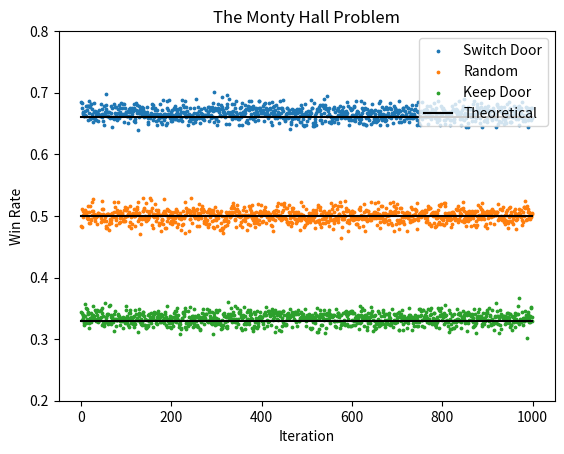

Recreate this plot in Python.
import random
import numpy as np
import matplotlib.pyplot as plt

BATCHES = 1000
ITERATIONS = 2500 
POINT_SIZE = 3

def monty_hall(switch=False, rand=False):
    remove = 0 
    prize = random.randint(0, 2)
    choice = random.randint(0, 2)

    while remove != choice and remove != prize:
        remove = random.randint(0, 2)

    if rand:
        switch = bool(random.randint(0, 1))

    if switch:
        if prize != choice:
            choice = prize
        else:
            return False

    return choice == prize 


def perform_batch(switch=False, rand=False):
    wins = 0

    for _ in range(ITERATIONS):
        if monty_hall(switch, rand):
            wins += 1

    return wins/ITERATIONS


def simulate(switch=False, rand=False):
    win_loss_ratio = []

    for _ in range(BATCHES):
        win_loss_ratio.append(perform_batch(switch, rand))

    return win_loss_ratio


def generate_np_array(forced_value=None):
    arr = []
    
    if forced_value:
        arr = [forced_value for _ in range(BATCHES)]
    else:
        arr = [i for i in range(BATCHES)]
    
    return np.array(arr)


def construct_visualization(switch, rand, no_switch):
    x_values = generate_np_array()

    plt.title("The Monty Hall Problem")
    plt.ylim([0.2, 0.8])
    plt.xlabel("Iteration")
    plt.ylabel("Win Rate")

    x = np.array(x_values)
    y = np.array(switch)
    plt.scatter(x, y, POINT_SIZE, label="Switch Door")
    plt.plot(x, generate_np_array(0.33), color="black")

    x = np.array(x_values)
    y = np.array(rand)
    plt.scatter(x, y, POINT_SIZE, label="Random")
    plt.plot(x, generate_np_array(0.5), color="black")

    x = np.array(x_values)
    y = np.array(no_switch)
    plt.scatter(x, y, POINT_SIZE, label="Keep Door")
    plt.plot(x, generate_np_array(0.66), color="black", label="Theoretical")

    plt.legend(loc="upper right")

    plt.show()


if __name__ == "__main__":
    print("Performing Simulation: Switch Choice")
    switch = simulate(switch=True)
    print("Performing Simulation: Random Choice")
    rand = simulate(rand=True)
    print("Performing Simulation: Keep Choice")
    no_switch = simulate()

    print("Constructing Visualiztion.")
    construct_visualization(switch, rand, no_switch)
